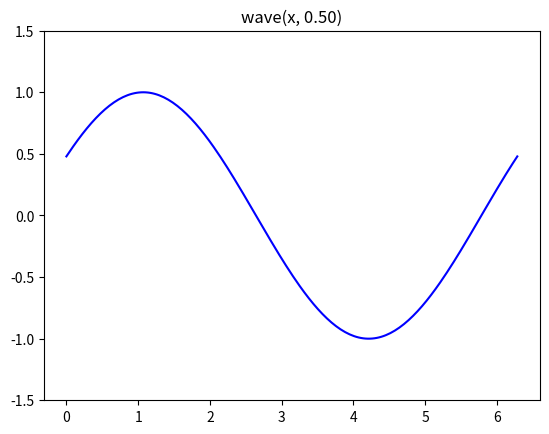

This figure's Python source:
import numpy as np
import matplotlib.pyplot as plt


def wave(x, phase):
    return np.sin(x + phase)


t = 0.5
x = np.linspace(0, 2 * np.pi, 200)
y = wave(x, t)

fig, ax = plt.subplots()
ax.plot(x, y, 'b-')
ax.set_ylim(-1.5, 1.5)
ax.set_title(f"wave(x, {t:.2f})")

plt.show()
